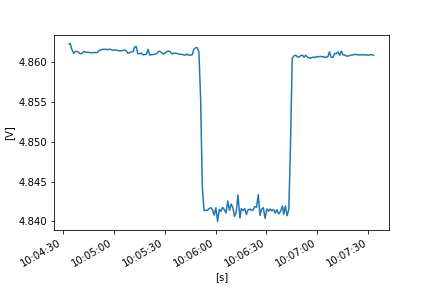

Values plotted in this chart, from the file beside it:
FLUKE 289, V1.16, 33850029
To display full timestamps use Format Ce…
Reading, Sample, , Start Time, Duration, Max Time, Max, , Average, , Min Time, Min, , Description, Stop Time
1, 4.862, V DC, 21/10/2022 10:04:33.2, 0:00:00.0, 21/10/2022 10:04:33.2, 4.862, V DC, 4.862, V DC, 21/10/2022 10:04:33.2, 4.862, V DC, Stable, 21/10/2022 10:04:33.2
2, , V DC, 21/10/2022 10:04:33.2, 0:00:00.6, 21/10/2022 10:04:33.2, , V DC, , V DC, 21/10/2022 10:04:33.2, , V DC, Stable, 21/10/2022 10:04:33.7
3, 4.862, V DC, 21/10/2022 10:04:33.7, 0:00:00.5, 21/10/2022 10:04:34.1, 4.863, V DC, 4.862, V DC, 21/10/2022 10:04:33.7, 4.862, V DC, Interval, 21/10/2022 10:04:34.2
4, 4.863, V DC, 21/10/2022 10:04:34.2, 0:00:01.0, 21/10/2022 10:04:35.1, 4.863, V DC, 4.862, V DC, 21/10/2022 10:04:34.5, 4.862, V DC, Interval, 21/10/2022 10:04:35.2
5, 4.863, V DC, 21/10/2022 10:04:35.2, 0:00:01.0, 21/10/2022 10:04:35.2, 4.863, V DC, 4.862, V DC, 21/10/2022 10:04:36.2, 4.861, V DC, Interval, 21/10/2022 10:04:36.3
6, 4.861, V DC, 21/10/2022 10:04:36.3, 0:00:00.9, 21/10/2022 10:04:36.4, 4.861, V DC, 4.861, V DC, 21/10/2022 10:04:36.3, 4.861, V DC, Interval, 21/10/2022 10:04:37.2
7, 4.861, V DC, 21/10/2022 10:04:37.2, 0:00:01.0, 21/10/2022 10:04:37.9, 4.862, V DC, 4.861, V DC, 21/10/2022 10:04:37.5, 4.861, V DC, Interval, 21/10/2022 10:04:38.2
8, 4.861, V DC, 21/10/2022 10:04:38.2, 0:00:01.0, 21/10/2022 10:04:39.0, 4.862, V DC, 4.861, V DC, 21/10/2022 10:04:38.2, 4.861, V DC, Interval, 21/10/2022 10:04:39.2
9, 4.861, V DC, 21/10/2022 10:04:39.2, 0:00:01.0, 21/10/2022 10:04:40.0, 4.862, V DC, 4.861, V DC, 21/10/2022 10:04:39.3, 4.861, V DC, Interval, 21/10/2022 10:04:40.2
10, 4.861, V DC, 21/10/2022 10:04:40.2, 0:00:01.0, 21/10/2022 10:04:40.3, 4.861, V DC, 4.861, V DC, 21/10/2022 10:04:40.5, 4.861, V DC, Interval, 21/10/2022 10:04:41.2
11, 4.861, V DC, 21/10/2022 10:04:41.2, 0:00:01.0, 21/10/2022 10:04:42.1, 4.861, V DC, 4.861, V DC, 21/10/2022 10:04:41.2, 4.861, V DC, Interval, 21/10/2022 10:04:42.2
12, 4.862, V DC, 21/10/2022 10:04:42.2, 0:00:01.0, 21/10/2022 10:04:42.3, 4.862, V DC, 4.861, V DC, 21/10/2022 10:04:42.7, 4.861, V DC, Interval, 21/10/2022 10:04:43.2
13, 4.861, V DC, 21/10/2022 10:04:43.2, 0:00:01.0, 21/10/2022 10:04:43.7, 4.862, V DC, 4.861, V DC, 21/10/2022 10:04:43.2, 4.861, V DC, Interval, 21/10/2022 10:04:44.2
14, 4.861, V DC, 21/10/2022 10:04:44.2, 0:00:01.0, 21/10/2022 10:04:44.8, 4.862, V DC, 4.861, V DC, 21/10/2022 10:04:44.2, 4.861, V DC, Interval, 21/10/2022 10:04:45.2
15, 4.861, V DC, 21/10/2022 10:04:45.2, 0:00:01.1, 21/10/2022 10:04:45.5, 4.862, V DC, 4.861, V DC, 21/10/2022 10:04:45.8, 4.861, V DC, Interval, 21/10/2022 10:04:46.3
16, 4.861, V DC, 21/10/2022 10:04:46.3, 0:00:00.9, 21/10/2022 10:04:46.3, 4.861, V DC, 4.861, V DC, 21/10/2022 10:04:46.5, 4.861, V DC, Interval, 21/10/2022 10:04:47.2
17, 4.861, V DC, 21/10/2022 10:04:47.2, 0:00:01.0, 21/10/2022 10:04:48.0, 4.861, V DC, 4.861, V DC, 21/10/2022 10:04:47.2, 4.861, V DC, Interval, 21/10/2022 10:04:48.2
18, 4.861, V DC, 21/10/2022 10:04:48.2, 0:00:01.0, 21/10/2022 10:04:48.3, 4.861, V DC, 4.861, V DC, 21/10/2022 10:04:48.7, 4.861, V DC, Interval, 21/10/2022 10:04:49.2
19, 4.861, V DC, 21/10/2022 10:04:49.2, 0:00:01.0, 21/10/2022 10:04:49.3, 4.862, V DC, 4.861, V DC, 21/10/2022 10:04:49.8, 4.861, V DC, Interval, 21/10/2022 10:04:50.2
20, 4.861, V DC, 21/10/2022 10:04:50.2, 0:00:01.0, 21/10/2022 10:04:50.2, 4.861, V DC, 4.861, V DC, 21/10/2022 10:04:50.9, 4.861, V DC, Interval, 21/10/2022 10:04:51.2
21, 4.861, V DC, 21/10/2022 10:04:51.2, 0:00:01.0, 21/10/2022 10:04:51.7, 4.862, V DC, 4.861, V DC, 21/10/2022 10:04:51.2, 4.861, V DC, Interval, 21/10/2022 10:04:52.2
22, 4.862, V DC, 21/10/2022 10:04:52.2, 0:00:00.9, 21/10/2022 10:04:52.2, 4.862, V DC, 4.862, V DC, 21/10/2022 10:04:52.2, 4.862, V DC, Interval, 21/10/2022 10:04:53.2
23, 4.862, V DC, 21/10/2022 10:04:53.2, 0:00:01.0, 21/10/2022 10:04:53.3, 4.862, V DC, 4.862, V DC, 21/10/2022 10:04:53.2, 4.862, V DC, Interval, 21/10/2022 10:04:54.2
24, 4.862, V DC, 21/10/2022 10:04:54.2, 0:00:01.0, 21/10/2022 10:04:54.2, 4.862, V DC, 4.862, V DC, 21/10/2022 10:04:54.2, 4.862, V DC, Interval, 21/10/2022 10:04:55.2
25, 4.862, V DC, 21/10/2022 10:04:55.2, 0:00:01.0, 21/10/2022 10:04:55.2, 4.862, V DC, 4.862, V DC, 21/10/2022 10:04:55.2, 4.862, V DC, Interval, 21/10/2022 10:04:56.2
26, 4.862, V DC, 21/10/2022 10:04:56.2, 0:00:01.0, 21/10/2022 10:04:56.2, 4.862, V DC, 4.862, V DC, 21/10/2022 10:04:56.5, 4.862, V DC, Interval, 21/10/2022 10:04:57.2
27, 4.862, V DC, 21/10/2022 10:04:57.2, 0:00:01.0, 21/10/2022 10:04:57.2, 4.862, V DC, 4.862, V DC, 21/10/2022 10:04:57.2, 4.862, V DC, Interval, 21/10/2022 10:04:58.2
28, 4.862, V DC, 21/10/2022 10:04:58.2, 0:00:01.0, 21/10/2022 10:04:58.2, 4.862, V DC, 4.862, V DC, 21/10/2022 10:04:59.0, 4.862, V DC, Interval, 21/10/2022 10:04:59.2
29, 4.862, V DC, 21/10/2022 10:04:59.2, 0:00:01.0, 21/10/2022 10:04:59.2, 4.862, V DC, 4.862, V DC, 21/10/2022 10:04:59.2, 4.862, V DC, Interval, 21/10/2022 10:05:00.2
30, 4.862, V DC, 21/10/2022 10:05:00.2, 0:00:01.0, 21/10/2022 10:05:00.2, 4.862, V DC, 4.862, V DC, 21/10/2022 10:05:00.2, 4.862, V DC, Interval, 21/10/2022 10:05:01.2
31, 4.862, V DC, 21/10/2022 10:05:01.2, 0:00:01.0, 21/10/2022 10:05:01.8, 4.862, V DC, 4.862, V DC, 21/10/2022 10:05:01.2, 4.862, V DC, Interval, 21/10/2022 10:05:02.2
32, 4.862, V DC, 21/10/2022 10:05:02.2, 0:00:01.0, 21/10/2022 10:05:02.2, 4.862, V DC, 4.861, V DC, 21/10/2022 10:05:02.8, 4.861, V DC, Interval, 21/10/2022 10:05:03.2
33, 4.861, V DC, 21/10/2022 10:05:03.2, 0:00:01.0, 21/10/2022 10:05:03.2, 4.861, V DC, 4.861, V DC, 21/10/2022 10:05:03.2, 4.861, V DC, Interval, 21/10/2022 10:05:04.2
34, 4.861, V DC, 21/10/2022 10:05:04.2, 0:00:01.0, 21/10/2022 10:05:04.4, 4.862, V DC, 4.861, V DC, 21/10/2022 10:05:04.2, 4.861, V DC, Interval, 21/10/2022 10:05:05.2
35, 4.861, V DC, 21/10/2022 10:05:05.2, 0:00:01.0, 21/10/2022 10:05:05.8, 4.862, V DC, 4.861, V DC, 21/10/2022 10:05:05.2, 4.861, V DC, Interval, 21/10/2022 10:05:06.2
36, 4.862, V DC, 21/10/2022 10:05:06.2, 0:00:01.0, 21/10/2022 10:05:06.2, 4.862, V DC, 4.862, V DC, 21/10/2022 10:05:06.2, 4.862, V DC, Interval, 21/10/2022 10:05:07.2
37, 4.862, V DC, 21/10/2022 10:05:07.2, 0:00:01.0, 21/10/2022 10:05:07.2, 4.862, V DC, 4.861, V DC, 21/10/2022 10:05:08.1, 4.861, V DC, Interval, 21/10/2022 10:05:08.2
38, 4.861, V DC, 21/10/2022 10:05:08.2, 0:00:01.0, 21/10/2022 10:05:08.2, 4.861, V DC, 4.861, V DC, 21/10/2022 10:05:08.5, 4.861, V DC, Interval, 21/10/2022 10:05:09.3
39, 4.861, V DC, 21/10/2022 10:05:09.3, 0:00:00.9, 21/10/2022 10:05:09.7, 4.861, V DC, 4.861, V DC, 21/10/2022 10:05:09.3, 4.861, V DC, Interval, 21/10/2022 10:05:10.2
40, 4.861, V DC, 21/10/2022 10:05:10.2, 0:00:01.3, 21/10/2022 10:05:10.4, 4.862, V DC, 4.861, V DC, 21/10/2022 10:05:10.5, 4.861, V DC, Interval, 21/10/2022 10:05:11.5
41, 4.861, V DC, 21/10/2022 10:05:11.5, 0:00:00.7, 21/10/2022 10:05:11.6, 4.862, V DC, 4.861, V DC, 21/10/2022 10:05:12.0, 4.861, V DC, Interval, 21/10/2022 10:05:12.2
42, 4.861, V DC, 21/10/2022 10:05:12.2, 0:00:01.0, 21/10/2022 10:05:13.1, 4.864, V DC, 4.862, V DC, 21/10/2022 10:05:12.2, 4.861, V DC, Interval, 21/10/2022 10:05:13.2
43, 4.862, V DC, 21/10/2022 10:05:13.2, 0:00:01.0, 21/10/2022 10:05:14.0, 4.863, V DC, 4.862, V DC, 21/10/2022 10:05:14.1, 4.861, V DC, Interval, 21/10/2022 10:05:14.2
44, 4.861, V DC, 21/10/2022 10:05:14.2, 0:00:01.0, 21/10/2022 10:05:14.2, 4.861, V DC, 4.861, V DC, 21/10/2022 10:05:14.5, 4.861, V DC, Interval, 21/10/2022 10:05:15.2
45, 4.861, V DC, 21/10/2022 10:05:15.2, 0:00:01.0, 21/10/2022 10:05:15.4, 4.861, V DC, 4.861, V DC, 21/10/2022 10:05:15.2, 4.861, V DC, Interval, 21/10/2022 10:05:16.2
46, 4.861, V DC, 21/10/2022 10:05:16.2, 0:00:01.0, 21/10/2022 10:05:16.8, 4.862, V DC, 4.861, V DC, 21/10/2022 10:05:17.0, 4.861, V DC, Interval, 21/10/2022 10:05:17.2
47, 4.861, V DC, 21/10/2022 10:05:17.2, 0:00:01.0, 21/10/2022 10:05:17.5, 4.861, V DC, 4.861, V DC, 21/10/2022 10:05:17.2, 4.861, V DC, Interval, 21/10/2022 10:05:18.2
48, 4.861, V DC, 21/10/2022 10:05:18.2, 0:00:01.0, 21/10/2022 10:05:18.4, 4.861, V DC, 4.861, V DC, 21/10/2022 10:05:18.5, 4.861, V DC, Interval, 21/10/2022 10:05:19.2
49, 4.861, V DC, 21/10/2022 10:05:19.2, 0:00:01.0, 21/10/2022 10:05:20.1, 4.861, V DC, 4.861, V DC, 21/10/2022 10:05:19.2, 4.861, V DC, Interval, 21/10/2022 10:05:20.2
50, 4.862, V DC, 21/10/2022 10:05:20.2, 0:00:01.0, 21/10/2022 10:05:20.5, 4.863, V DC, 4.862, V DC, 21/10/2022 10:05:20.9, 4.861, V DC, Interval, 21/10/2022 10:05:21.2
51, 4.861, V DC, 21/10/2022 10:05:21.2, 0:00:01.0, 21/10/2022 10:05:21.2, 4.861, V DC, 4.861, V DC, 21/10/2022 10:05:21.4, 4.861, V DC, Interval, 21/10/2022 10:05:22.2
52, 4.861, V DC, 21/10/2022 10:05:22.2, 0:00:01.0, 21/10/2022 10:05:22.2, 4.861, V DC, 4.861, V DC, 21/10/2022 10:05:22.4, 4.861, V DC, Interval, 21/10/2022 10:05:23.2
53, 4.861, V DC, 21/10/2022 10:05:23.2, 0:00:01.0, 21/10/2022 10:05:23.5, 4.861, V DC, 4.861, V DC, 21/10/2022 10:05:23.3, 4.861, V DC, Interval, 21/10/2022 10:05:24.2
54, 4.861, V DC, 21/10/2022 10:05:24.2, 0:00:01.0, 21/10/2022 10:05:25.1, 4.861, V DC, 4.861, V DC, 21/10/2022 10:05:24.4, 4.861, V DC, Interval, 21/10/2022 10:05:25.3
55, 4.861, V DC, 21/10/2022 10:05:25.3, 0:00:00.9, 21/10/2022 10:05:25.3, 4.861, V DC, 4.861, V DC, 21/10/2022 10:05:25.4, 4.861, V DC, Interval, 21/10/2022 10:05:26.2
56, 4.861, V DC, 21/10/2022 10:05:26.2, 0:00:01.0, 21/10/2022 10:05:26.9, 4.861, V DC, 4.861, V DC, 21/10/2022 10:05:26.2, 4.861, V DC, Interval, 21/10/2022 10:05:27.2
57, 4.861, V DC, 21/10/2022 10:05:27.2, 0:00:01.0, 21/10/2022 10:05:27.3, 4.861, V DC, 4.861, V DC, 21/10/2022 10:05:27.2, 4.861, V DC, Interval, 21/10/2022 10:05:28.2
58, 4.861, V DC, 21/10/2022 10:05:28.2, 0:00:01.0, 21/10/2022 10:05:28.2, 4.861, V DC, 4.861, V DC, 21/10/2022 10:05:28.7, 4.861, V DC, Interval, 21/10/2022 10:05:29.2
... 127 more rows
